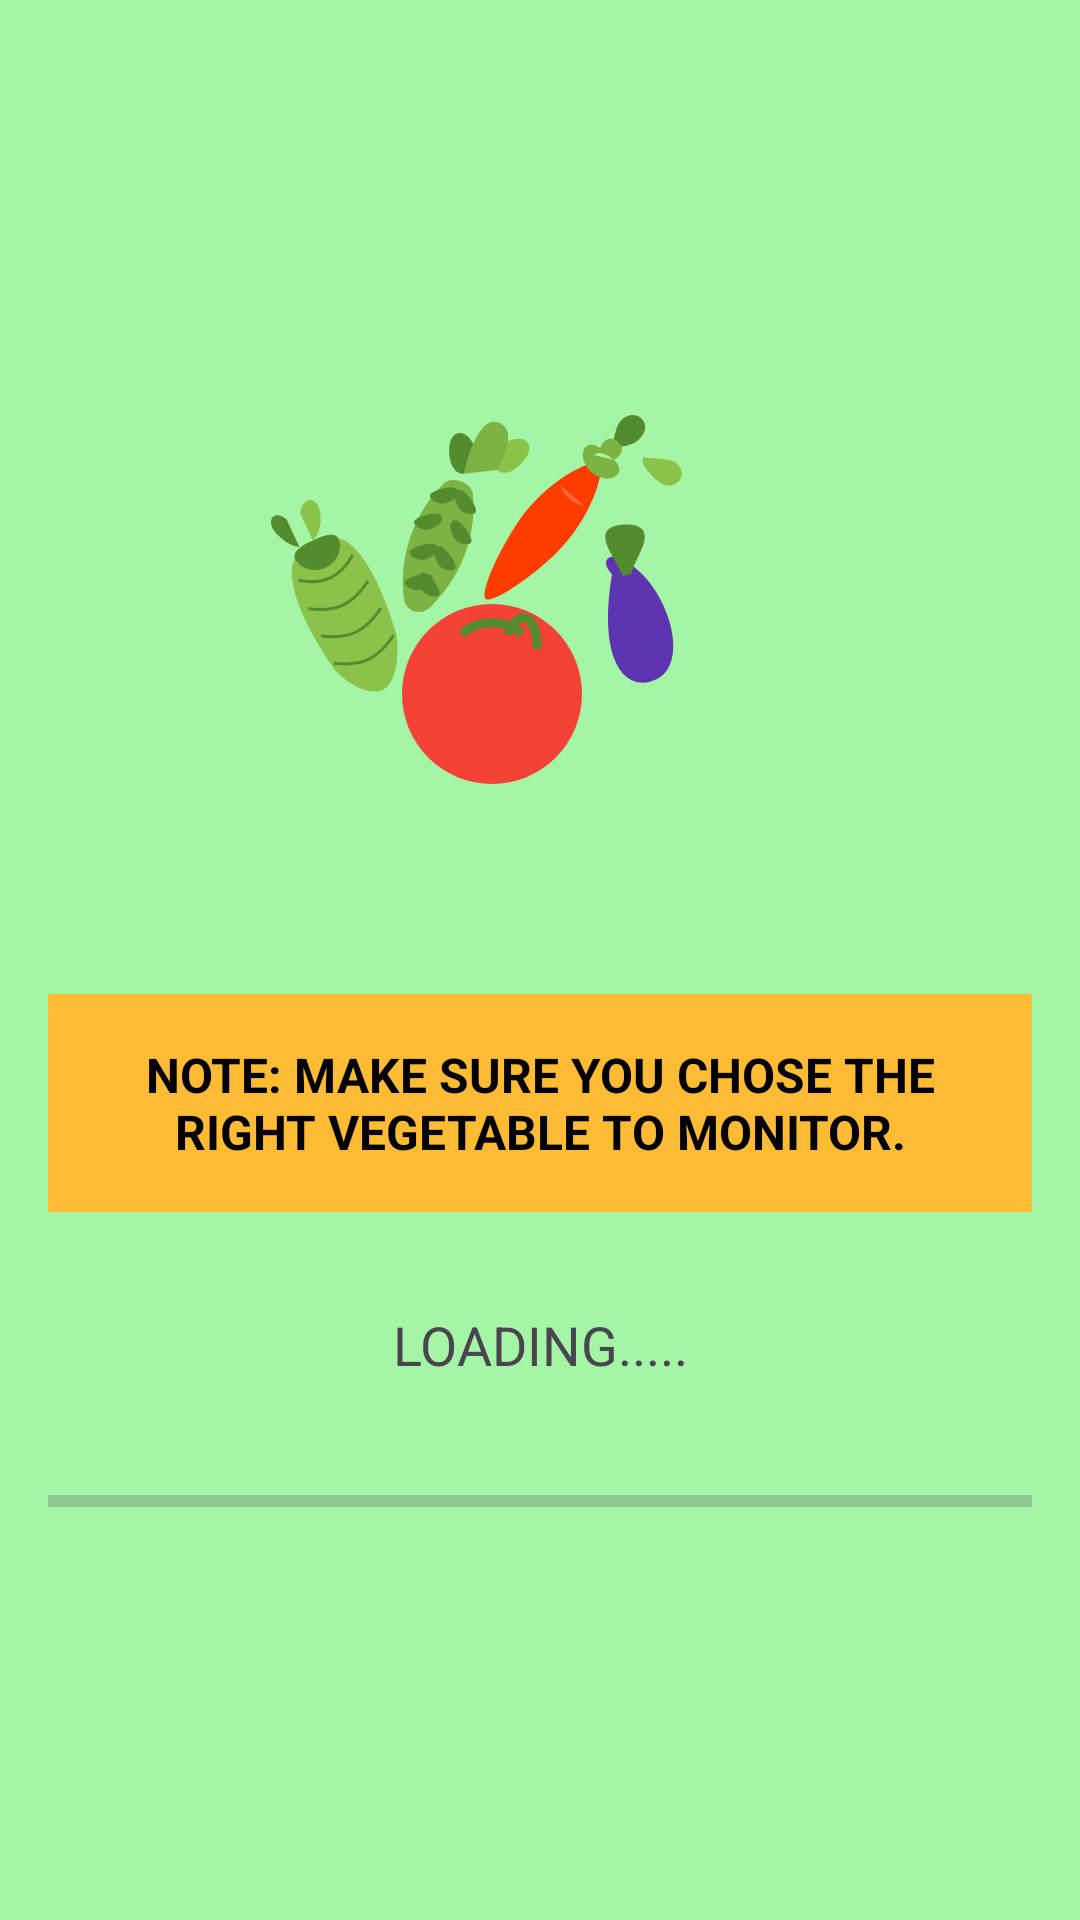

Write the Android layout XML for this screen, with the resource values it uses.
<!-- AndroidManifest.xml: application theme Theme.PlantDetection -->
<!-- res/layout/activity_loading.xml -->
<?xml version="1.0" encoding="utf-8"?>
<LinearLayout xmlns:android="http://schemas.android.com/apk/res/android"
    android:layout_width="match_parent"
    android:layout_height="match_parent"
    xmlns:app="http://schemas.android.com/apk/res-auto"
    android:orientation="vertical"
    android:padding="16dp"
    android:background="#A5F5A6"

    android:gravity="center">

    <ImageView
        android:id="@+id/logoSmall"
        android:layout_width="200dp"
        android:layout_height="200dp"
        android:layout_marginTop="16dp"
        android:layout_marginEnd="16dp"
        android:src="@drawable/vegetable_logo"
        app:layout_constraintEnd_toEndOf="parent"
        app:layout_constraintTop_toTopOf="parent" />

    <TextView
        android:id="@+id/noteText"
        android:layout_width="match_parent"
        android:layout_height="wrap_content"
        android:layout_marginBottom="32dp"
        android:background="@android:color/holo_orange_light"
        android:gravity="center"
        android:padding="16dp"
        android:text="NOTE: MAKE SURE YOU CHOSE THE RIGHT VEGETABLE TO MONITOR."
        android:textColor="@android:color/black"
        android:textSize="16sp"
        android:textStyle="bold" />

    <TextView
        android:id="@+id/loadingText"
        android:layout_width="match_parent"
        android:layout_height="wrap_content"
        android:text="LOADING....."
        android:textSize="18sp"
        android:gravity="center"
        android:layout_marginBottom="16dp" />

    <ProgressBar
        android:id="@+id/progressBar"
        android:layout_width="match_parent"
        android:layout_height="wrap_content"
        android:layout_marginTop="16dp"
        android:layout_marginBottom="16dp"
        style="?android:attr/progressBarStyleHorizontal"
        android:max="100"
        android:progress="0" />

    <Button
        android:id="@+id/startScanningButton"
        android:layout_width="wrap_content"
        android:layout_height="wrap_content"
        android:text="START SCANNING"
        android:textSize="16sp"
        android:layout_marginTop="16dp"
        android:visibility="gone" />

    <Button
        android:id="@+id/retryButton"
        android:layout_width="wrap_content"
        android:layout_height="wrap_content"
        android:text="RETRY DOWNLOAD"
        android:textSize="16sp"
        android:layout_marginTop="16dp"
        android:visibility="gone"
        android:backgroundTint="@android:color/holo_red_light" />

</LinearLayout>
<!-- resources referenced by this layout -->
<resources>
  <!-- drawable vegetable_logo: vector/xml drawable (drawable, 5544 chars, omitted) -->
  <style name="Theme.PlantDetection" parent="Base.Theme.PlantDetection" />
  <style name="Base.Theme.PlantDetection" parent="Theme.Material3.DayNight.NoActionBar">
          
           <item name="colorPrimary">@color/purple_500</item>
      </style>
  <color name="purple_500">#FF6200EE</color>
</resources>
